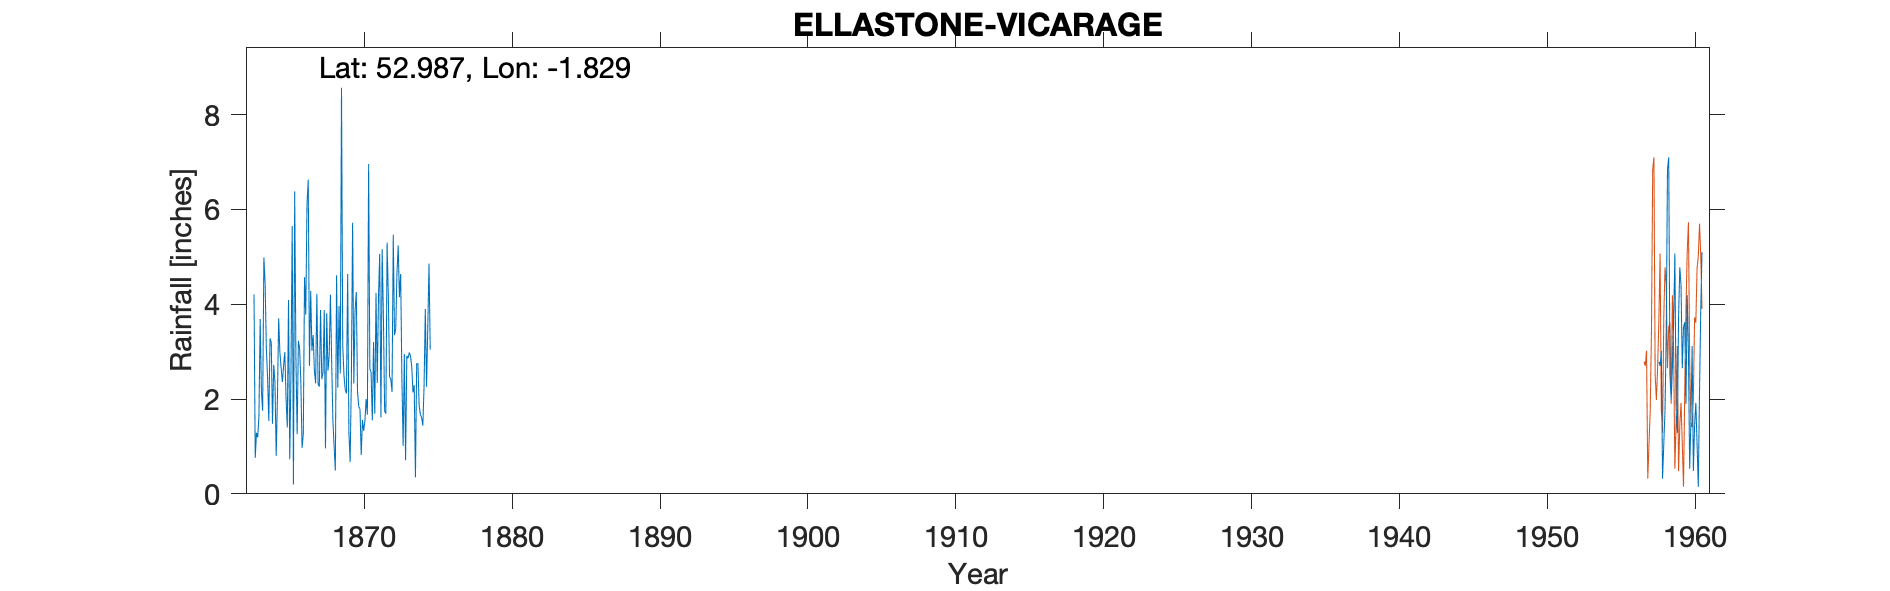

Source data for this figure (header and first rows):
ELLASTONE-VICARAGE-1800s, , , , , , , , , , , , , , , , , , , , 
Grid ref, SK116433, Long, -1.829, Lat, 52.99, Elevation, 400, ft., , , , , , , , , , , , 
Station no, , , , , , , , , , , , , , , , , , , , 
, 1860, 1861, 1862, 1863, 1864, 1865, 1866, 1867, 1868, 1869, 1870, 1871, 1872, 1873, 1874, 1875, 1876, 1877, 1878, 1879
January, , , , 4.21, 1.54, 2.7, 3.23, 3.35, 2.6, 3.13, 2.15, 1.55, 5.3, 2.45, 2.75, , , , , 
February, , , , 0.76, 3.28, 2.99, 3.07, 2.6, 2.91, 2.5, 1.84, 3.2, 4.17, 1.01, 2.75, , , , , 
March, , , , 1.29, 3.19, 2.02, 2.37, 2.33, 4.2, 2.2, 1.79, 1.69, 2.47, 2.95, 1.86, , , , , 
April, , , , 1.19, 1.48, 1.4, 0.97, 4.22, 2.82, 2.12, 0.82, 4.24, 2.42, 0.71, 1.68, , , , , 
May, , , , 1.64, 2.72, 4.09, 1.26, 2.32, 1.54, 4.64, 1.56, 2.34, 2.15, 2.91, 1.61, , , , , 
June, , , , 3.69, 2.36, 0.73, 4.57, 2.26, 1, 1.3, 1.33, 4.13, 5.47, 2.86, 1.44, , , , , 
July, , , , 2.17, 0.8, 2.6, 3.78, 3.88, 0.49, 0.67, 1.54, 5.06, 3.35, 2.98, 2.28, , , , , 
August, , , , 1.75, 2.02, 5.65, 6.11, 2.42, 4.61, 2.43, 2, 1.61, 3.48, 2.9, 3.9, , , , , 
September, , , , 4.99, 3.7, 0.2, 6.63, 2.56, 2.24, 5.72, 1.67, 5.16, 4.65, 2.68, 2.26, , , , , 
October, , , , 4.45, 2.98, 6.38, 2.7, 3.88, 3.96, 2.33, 6.96, 3.74, 5.24, 2.14, 3.49, , , , , 
November, , , , 3.08, 2.66, 2.88, 4.28, 0.96, 2.54, 3.86, 2.64, 1.75, 4.15, 2.29, 4.86, , , , , 
December, , , , 2.45, 2.36, 1.26, 3.02, 3.81, 8.57, 4.26, 2.56, 1.69, 4.64, 0.35, 3.04, , , , , 
Total, , , , 31.67, 29.09, 32.9, 41.99, 34.59, 37.48, 35.16, 26.86, 36.16, 47.49, 26.23, 31.92, , , , , 
NGR is near vicarage. Altitudes match. T…, , , , , , , , , , , , , , , , , , , , 
